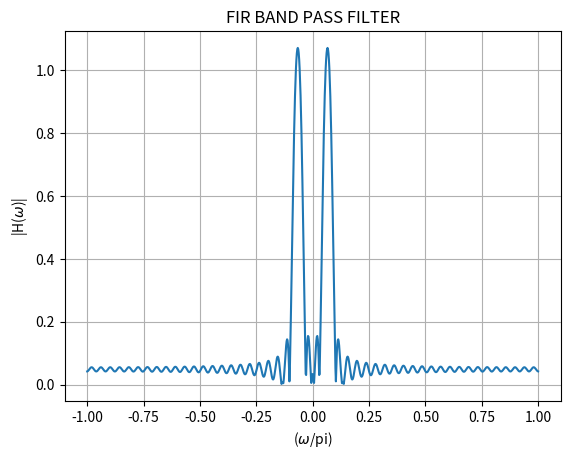

Here is the Python script that generated this plot:
import numpy as np
import matplotlib.pyplot as plt

# Define the piecewise function h_BP(n)
def h_BP(n):
    if n == 0:
        return 0.005 / np.pi
    elif -48 <= n <= 48:
        return (2 * np.cos(0.066 * n * np.pi) * np.sin(0.025 * n * np.pi)) / (n * np.pi)
    else:
        return 0

# Generate values for n
n_values = np.arange(-480, 491)

# Calculate h_BP values for each n
h_values = np.array([h_BP(n) for n in n_values])

# Calculate the DTFT using numpy's FFT
H_freq_response = np.fft.fftshift(np.fft.fft(h_values))

# Angular frequency axis (normalized)
omega_normalized = np.linspace(-np.pi, np.pi, len(n_values))

# Plotting
plt.plot(omega_normalized/np.pi, np.abs(H_freq_response))
plt.xlabel('($\omega$/pi)')
plt.ylabel('|H($\omega$)|')
plt.title('FIR BAND PASS FILTER')
plt.grid(True)
plt.savefig("FIR_Bandpass_Filter.png")
